Photos from the image-classification dataset "Banana Disease Recognition" in the GitHub repository kavitha-35/Banana-Leaf-Disease-Detection. Its 7 classes are: banana black sigatoka disease, banana bract mosaic virus disease, banana healthy leaf, banana insect pest disease, banana moko disease, banana panama disease, banana yellow sigatoka disease.

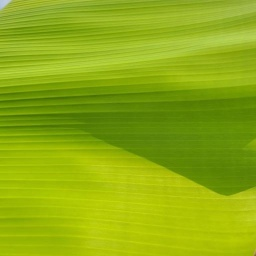
Label: banana healthy leaf

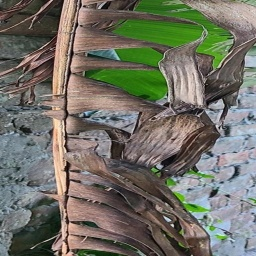
Label: banana moko disease

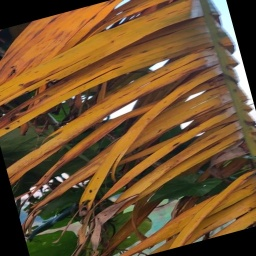
Label: banana panama disease

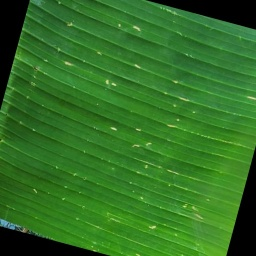
Label: banana insect pest disease

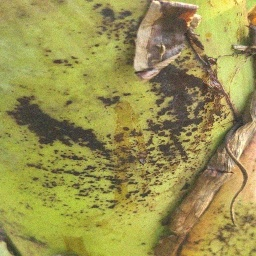
Label: banana bract mosaic virus disease

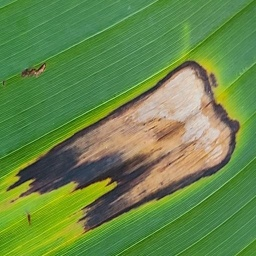
Label: banana black sigatoka disease
